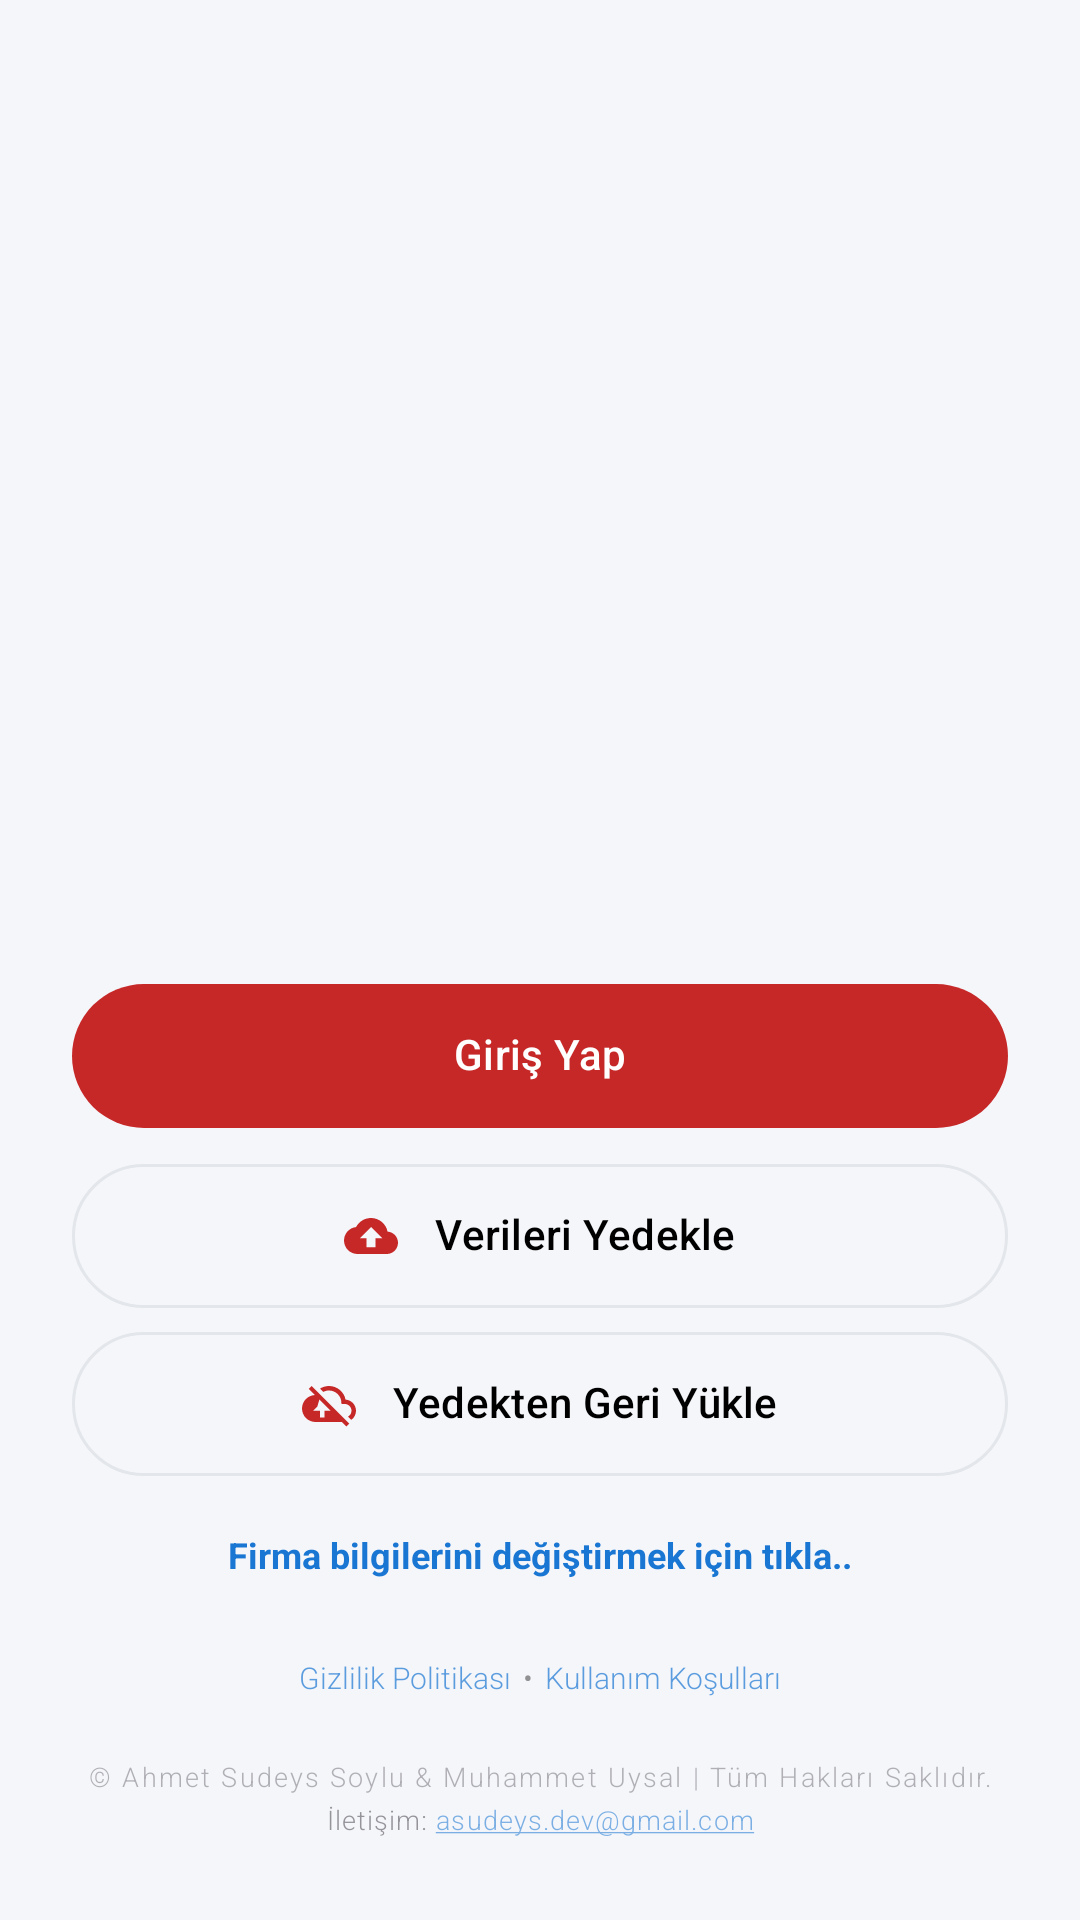

Layout XML and referenced resources for this Android screen:
<!-- AndroidManifest.xml: application theme Theme.DogalgazTeklif -->
<!-- res/layout/fragment_welcome.xml -->
<?xml version="1.0" encoding="utf-8"?>
<androidx.constraintlayout.widget.ConstraintLayout xmlns:android="http://schemas.android.com/apk/res/android"
    xmlns:app="http://schemas.android.com/apk/res-auto"
    xmlns:tools="http://schemas.android.com/tools"
    android:layout_width="match_parent"
    android:layout_height="match_parent"
    android:background="@color/bg_light"
    android:padding="@dimen/space_l"
    tools:context="com.ahmetsudeys.dogalgazteklif.ui.onboarding.WelcomeFragment">

    <ImageView
        android:id="@+id/image_logo"
        android:layout_width="0dp"
        android:layout_height="0dp"
        android:adjustViewBounds="true"
        android:contentDescription="@string/logo"
        android:scaleType="centerInside"
        app:layout_constraintEnd_toEndOf="parent"
        app:layout_constraintStart_toStartOf="parent"
        app:layout_constraintTop_toTopOf="parent"
        app:layout_constraintBottom_toTopOf="@id/text_welcome"
        app:layout_constraintDimensionRatio="1:1"
        app:layout_constraintWidth_max="220dp"
        app:layout_constraintHeight_max="220dp"
        app:layout_constraintWidth_min="120dp"
        app:layout_constraintHeight_min="120dp"
        app:layout_constraintVertical_chainStyle="packed" />

    <TextView
        android:id="@+id/text_welcome"
        android:layout_width="0dp"
        android:layout_height="wrap_content"
        android:layout_marginTop="@dimen/space_l"
        android:textAppearance="?attr/textAppearanceHeadlineSmall"
        android:gravity="center"
        android:textAlignment="center"
        app:layout_constraintEnd_toEndOf="parent"
        app:layout_constraintStart_toStartOf="parent"
        app:layout_constraintTop_toBottomOf="@id/image_logo"
        app:layout_constraintBottom_toTopOf="@id/button_login"
        tools:text="Hoşgeldiniz, Örnek Firma" />

    <com.google.android.material.button.MaterialButton
        android:id="@+id/button_login"
        android:layout_width="0dp"
        android:layout_height="wrap_content"
        android:layout_marginTop="@dimen/space_l"
        android:text="@string/login"
        style="@style/Widget.Rota.Button.Primary"
        app:layout_constraintEnd_toEndOf="parent"
        app:layout_constraintStart_toStartOf="parent"
        app:layout_constraintTop_toBottomOf="@id/text_welcome"
        app:layout_constraintBottom_toTopOf="@id/button_backup" />

    <com.google.android.material.button.MaterialButton
        android:id="@+id/button_backup"
        android:layout_width="0dp"
        android:layout_height="wrap_content"
        android:layout_marginTop="@dimen/space_s"
        android:text="@string/backup_data"
        style="@style/Widget.Rota.Button.Outlined"
        app:icon="@drawable/ic_backup"
        app:iconGravity="textStart"
        app:iconPadding="@dimen/space_s"
        app:layout_constraintEnd_toEndOf="parent"
        app:layout_constraintStart_toStartOf="parent"
        app:layout_constraintTop_toBottomOf="@id/button_login"
        app:layout_constraintBottom_toTopOf="@id/button_restore" />

    <com.google.android.material.button.MaterialButton
        android:id="@+id/button_restore"
        android:layout_width="0dp"
        android:layout_height="wrap_content"
        android:layout_marginTop="@dimen/space_xs"
        android:text="@string/restore_data"
        style="@style/Widget.Rota.Button.Outlined"
        app:icon="@drawable/ic_restore"
        app:iconGravity="textStart"
        app:iconPadding="@dimen/space_s"
        app:layout_constraintEnd_toEndOf="parent"
        app:layout_constraintStart_toStartOf="parent"
        app:layout_constraintTop_toBottomOf="@id/button_backup"
        app:layout_constraintBottom_toTopOf="@id/text_edit_company" />

    <TextView
        android:id="@+id/text_edit_company"
        android:layout_width="0dp"
        android:layout_height="wrap_content"
        android:layout_marginTop="@dimen/space_s"
        android:layout_marginBottom="@dimen/space_xs"
        android:clickable="true"
        android:focusable="true"
        android:gravity="center"
        android:paddingVertical="6dp"
        android:text="@string/edit_company_info"
        android:textAlignment="center"
        android:textColor="@color/brand_blue"
        android:textSize="12sp"
        android:textStyle="bold"
        app:layout_constraintBottom_toTopOf="@id/text_entitlement_status"
        app:layout_constraintEnd_toEndOf="parent"
        app:layout_constraintStart_toStartOf="parent"
        app:layout_constraintTop_toBottomOf="@id/button_restore" />

    
    <TextView
        android:id="@+id/text_entitlement_status"
        android:layout_width="wrap_content"
        android:layout_height="wrap_content"
        android:layout_marginTop="@dimen/space_l"
        android:background="@drawable/bg_entitlement_pill"
        android:gravity="center"
        android:maxLines="1"
        android:ellipsize="end"
        android:paddingHorizontal="18dp"
        android:paddingVertical="7dp"
        android:textAlignment="center"
        android:textColor="@color/entitlement_pill_text"
        android:textSize="12sp"
        android:textStyle="bold"
        android:visibility="gone"
        app:layout_constraintBottom_toTopOf="@id/layout_legal_links"
        app:layout_constraintEnd_toEndOf="parent"
        app:layout_constraintStart_toStartOf="parent"
        app:layout_constraintTop_toBottomOf="@id/text_edit_company"
        tools:text="Ücretsiz denemenize 5 gün kaldı"
        tools:visibility="visible" />

    <TextView
        android:id="@+id/text_footer"
        android:layout_width="0dp"
        android:layout_height="wrap_content"
        android:layout_marginTop="@dimen/space_m"
        android:alpha="0.4"
        android:fontFamily="sans-serif-light"
        android:letterSpacing="0.08"
        android:text="@string/copyright_footer"
        android:textAlignment="center"
        android:textSize="9sp"
        app:layout_constraintBottom_toTopOf="@id/text_contact"
        app:layout_constraintEnd_toEndOf="parent"
        app:layout_constraintStart_toStartOf="parent"
        app:layout_constraintTop_toBottomOf="@id/layout_legal_links" />

    <TextView
        android:id="@+id/text_contact"
        android:layout_width="0dp"
        android:layout_height="wrap_content"
        android:layout_marginTop="2dp"
        android:alpha="0.55"
        android:autoLink="email"
        android:fontFamily="sans-serif-light"
        android:letterSpacing="0.04"
        android:text="@string/contact_email"
        android:textAlignment="center"
        android:textColorLink="@color/brand_blue"
        android:textSize="9sp"
        app:layout_constraintBottom_toBottomOf="parent"
        app:layout_constraintEnd_toEndOf="parent"
        app:layout_constraintStart_toStartOf="parent"
        app:layout_constraintTop_toBottomOf="@id/text_footer" />

    <LinearLayout
        android:id="@+id/layout_legal_links"
        android:layout_width="wrap_content"
        android:layout_height="wrap_content"
        android:layout_marginTop="@dimen/space_xs"
        android:orientation="horizontal"
        app:layout_constraintBottom_toTopOf="@id/text_footer"
        app:layout_constraintEnd_toEndOf="parent"
        app:layout_constraintStart_toStartOf="parent"
        app:layout_constraintTop_toBottomOf="@id/text_entitlement_status">

        <TextView
            android:id="@+id/text_privacy"
            android:layout_width="wrap_content"
            android:layout_height="wrap_content"
            android:alpha="0.7"
            android:clickable="true"
            android:focusable="true"
            android:fontFamily="sans-serif-light"
            android:paddingVertical="4dp"
            android:paddingHorizontal="4dp"
            android:text="@string/privacy_policy"
            android:textColor="@color/brand_blue"
            android:textSize="10sp" />

        <TextView
            android:layout_width="wrap_content"
            android:layout_height="wrap_content"
            android:alpha="0.7"
            android:fontFamily="sans-serif-light"
            android:paddingVertical="4dp"
            android:text="•"
            android:textColor="@color/text_secondary"
            android:textSize="10sp" />

        <TextView
            android:id="@+id/text_terms"
            android:layout_width="wrap_content"
            android:layout_height="wrap_content"
            android:alpha="0.7"
            android:clickable="true"
            android:focusable="true"
            android:fontFamily="sans-serif-light"
            android:paddingVertical="4dp"
            android:paddingHorizontal="4dp"
            android:text="@string/sub_terms_of_use"
            android:textColor="@color/brand_blue"
            android:textSize="10sp" />
    </LinearLayout>

</androidx.constraintlayout.widget.ConstraintLayout>
<!-- resources referenced by this layout -->
<resources>
  <color name="bg_light">#FFF5F6FA</color>
  <color name="brand_blue">#FF1976D2</color>
  <color name="entitlement_pill_text">#FF1B3D73</color>
  <color name="text_secondary">#FF666666</color>
  <dimen name="space_l">24dp</dimen>
  <dimen name="space_m">16dp</dimen>
  <dimen name="space_s">12dp</dimen>
  <dimen name="space_xs">8dp</dimen>
  <!-- drawable bg_entitlement_pill (drawable) -->
  <?xml version="1.0" encoding="utf-8"?>
  <shape xmlns:android="http://schemas.android.com/apk/res/android"
      android:shape="rectangle">
      <solid android:color="@color/entitlement_pill_bg" />
      <corners android:radius="999dp" />
  </shape>
  <!-- drawable ic_backup (drawable) -->
  <vector xmlns:android="http://schemas.android.com/apk/res/android"
      android:width="24dp"
      android:height="24dp"
      android:viewportWidth="24"
      android:viewportHeight="24"
      android:tint="?attr/colorPrimary">
      <path
          android:fillColor="@android:color/white"
          android:pathData="M19.35,10.04C18.67,6.59 15.64,4 12,4 9.11,4 6.6,5.64 5.35,8.04 2.34,8.36 0,10.91 0,14c0,3.31 2.69,6 6,6h13c2.76,0 5,-2.24 5,-5 0,-2.64 -2.05,-4.78 -4.65,-4.96zM14,13v4h-4v-4H7l5,-5 5,5h-3z" />
  </vector>
  <string name="backup_data">Verileri Yedekle</string>
  <string name="contact_email" translatable="false">İletişim: asudeys.dev@gmail.com</string>
  <string name="copyright_footer">© Ahmet Sudeys Soylu &amp; Muhammet Uysal | Tüm Hakları Saklıdır.</string>
  <string name="edit_company_info">Firma bilgilerini değiştirmek için tıkla..</string>
  <string name="login">Giriş Yap</string>
  <string name="logo">Logo</string>
  <string name="privacy_policy">Gizlilik Politikası</string>
  <string name="restore_data">Yedekten Geri Yükle</string>
  <string name="sub_terms_of_use">Kullanım Koşulları</string>
  <style name="Widget.Rota.Button.Outlined" parent="Widget.Material3.Button.OutlinedButton">
          <item name="cornerRadius">@dimen/radius_pill</item>
          <item name="android:insetLeft">0dp</item>
          <item name="android:insetRight">0dp</item>
          <item name="android:insetTop">0dp</item>
          <item name="android:insetBottom">0dp</item>
          <item name="android:minHeight">48dp</item>
          <item name="android:gravity">center</item>
          <item name="android:includeFontPadding">false</item>
          <item name="strokeColor">@color/outline_light</item>
          <item name="strokeWidth">1dp</item>
          <item name="android:textColor">@color/black</item>
      </style>
  <style name="Widget.Rota.Button.Primary" parent="Widget.Material3.Button">
          <item name="cornerRadius">@dimen/radius_pill</item>
          <item name="android:insetLeft">0dp</item>
          <item name="android:insetRight">0dp</item>
          <item name="android:insetTop">0dp</item>
          <item name="android:insetBottom">0dp</item>
          <item name="android:minHeight">48dp</item>
          <item name="android:gravity">center</item>
          <item name="android:includeFontPadding">false</item>
          <item name="android:textColor">@color/white</item>
          <item name="backgroundTint">@color/brand_red</item>
      </style>
  <style name="Theme.DogalgazTeklif" parent="Base.Theme.DogalgazTeklif" />
  <color name="entitlement_pill_bg">#FFD6E4F7</color>
  <dimen name="radius_pill">28dp</dimen>
  <color name="outline_light">#FFE3E6EA</color>
  <color name="black">#FF000000</color>
  <color name="white">#FFFFFFFF</color>
  <color name="brand_red">#FFC62828</color>
  <color name="surface_white">#FFFFFFFF</color>
</resources>
